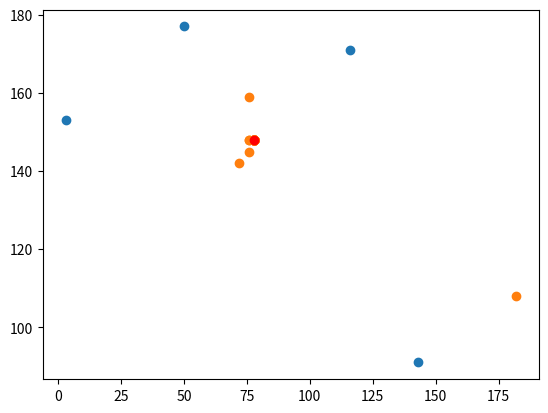

Write Python code to recreate this figure.
import random
import matplotlib.pyplot as plt
import numpy as np

POINTS_POP = 100

ALL_POINTS = []

gens = []

for x in range(200):
    for y in range(200):
        ALL_POINTS.append((x,y))

CURR_POINTS = [random.choice(ALL_POINTS) for _ in range(4)]

class Point():

    def __init__(self, x, y):

        global CURR_POINTS

        self.x = x
        self.y = y
        self.fitness = self.calculate_fitness(CURR_POINTS)

    def calculate_fitness(self, points):

        total_distance = 0

        for point in points:

            distance = self.get_distance(point[0], point[1])
            total_distance += distance

        return total_distance
    
    def get_distance(self, x2, y2):

        x1 = self.x
        y1 = self.y

        return ((x2 - x1)**2 + (y2 - y1)**2)
    
    def crossover(self, other):

        global ALL_POINTS
        prob = random.random()
        
        if prob < 0.45:
            x = self.x
            y = other.y

        elif 0.45 <= prob < 0.8:
            x = other.x
            y = self.y

        else:
            x,y = random.choice(ALL_POINTS)

        return Point(x, y)
    
point_pool = []

for j in range(POINTS_POP):
    random_point = random.choice(ALL_POINTS)
    point_pool.append(Point(random_point[0], random_point[1]))

gens.append((point_pool[0].x, point_pool[0].y))

gen = 0

while True:
    
    sorted_pool = sorted(point_pool, key=lambda p: p.fitness)

    if gen == 10000:
        break

    next_pool = []

    next_pool.extend(sorted_pool[:10])

    for i in range(90):
        parent_set_1 = random.choice(sorted_pool[:50])
        parent_set_2 = random.choice(sorted_pool[:50])
        child_p = parent_set_1.crossover(parent_set_2)
        next_pool.append(child_p)

    point_pool = next_pool

    gen += 1

    if gen//100 == 0:
        gens.append((point_pool[0].x, point_pool[0].y))

    print(f"Generation: {gen}\Fitness: {point_pool[0].fitness}\nString: {point_pool[0].x}, {point_pool[0].y}")

print(f"Generation: {gen}\Fitness: {sorted_pool[0].fitness}\nString: {sorted_pool[0].x}, {sorted_pool[0].y}")

xs = []
ys = []

gxs = []
gys = []

for cp in CURR_POINTS:
    xs.append(cp[0])
    ys.append(cp[1])

for g in gens:
    gxs.append(g[0])
    gys.append(g[1])

cpx = np.array(xs)
cpy = np.array(ys)

ogx = np.array(gxs)
ogy = np.array(gys)

plt.scatter(cpx, cpy)
plt.scatter(ogx, ogy)
plt.plot(sorted_pool[0].x, sorted_pool[0].y, '-ro')
plt.show()
